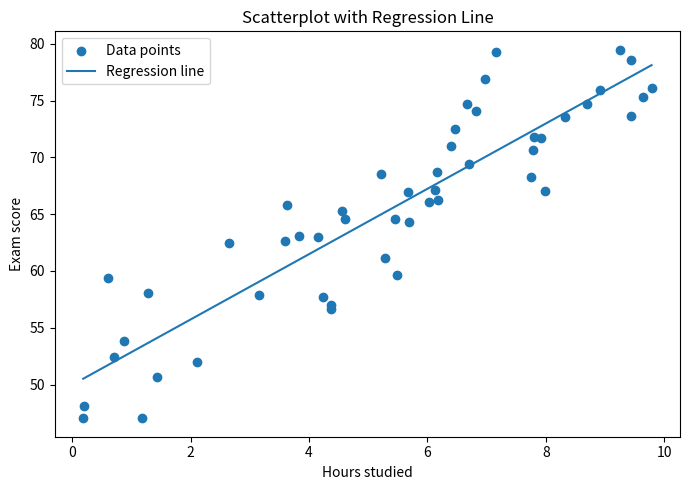

The script that saved this image:
import numpy as np
import matplotlib.pyplot as plt
import os

# Optional: make sure the Figures folder exists
os.makedirs("Figures", exist_ok=True)

# 1. Generate example data
np.random.seed(0)
x = np.random.uniform(0, 10, 50)              # Hours studied
y = 50 + 3 * x + np.random.normal(0, 4, 50)   # Exam score with noise

m, b = np.polyfit(x, y, 1)

# 3. Create smooth line for plotting the regression line
x_line = np.linspace(x.min(), x.max(), 100)
y_line = m * x_line + b

# 4. Plot scatter + regression line
plt.figure(figsize=(7, 5))
plt.scatter(x, y, label="Data points")
plt.plot(x_line, y_line, label="Regression line")

plt.xlabel("Hours studied")
plt.ylabel("Exam score")
plt.title("Scatterplot with Regression Line")
plt.legend()
plt.tight_layout()

